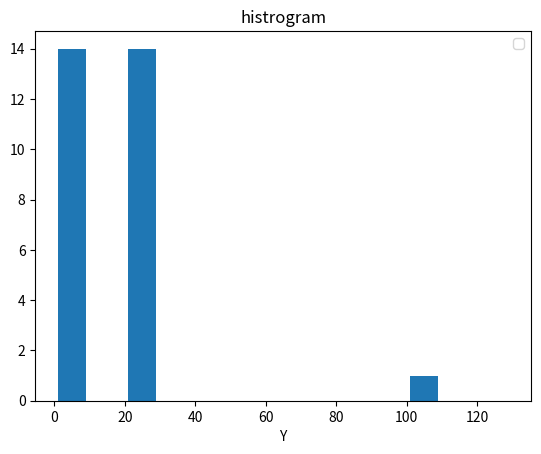

This chart was generated by the following Python code:
# distribution of continuous or numerical data.
# distribution of data within a specific range or bin.

import matplotlib.pyplot as plt

population_ages = [1,1,1,1,1,1,1,1,1,1,1,1,1,1,21,21,21,21,21,21,21,21,21,21,21,21,21,21,100]
bins = [0,10,20,30,40,50,60,70,80,90,100,110,120,130]

plt.hist(population_ages,bins,histtype='bar',rwidth=0.8)

plt.legend()

plt.xlabel('X')
plt.xlabel('Y')
plt.title('histrogram')

plt.show()